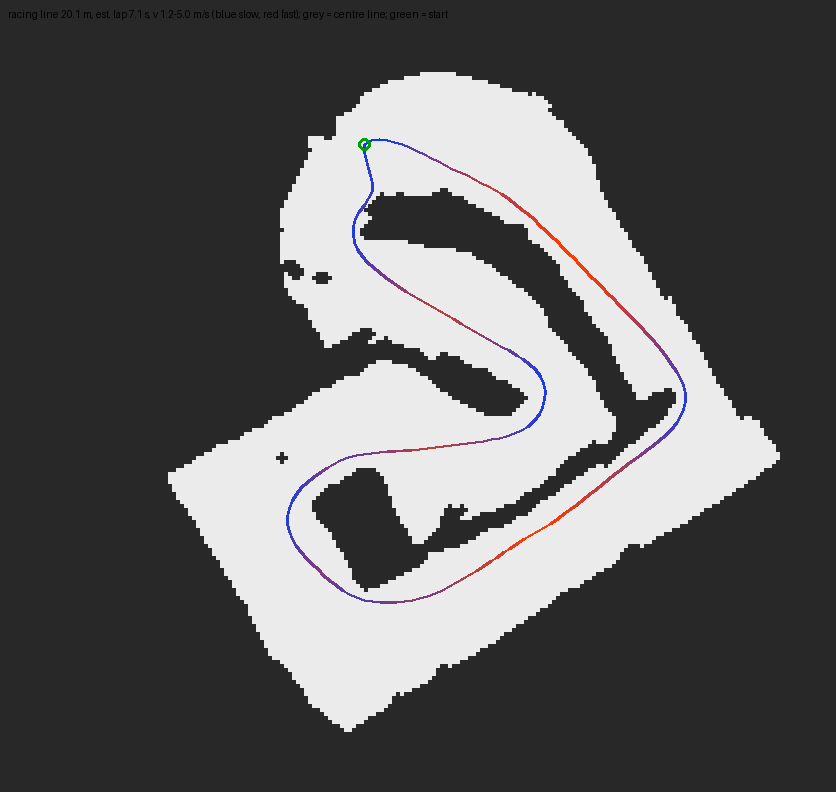

Values plotted in this chart, from the file beside it:
# x_m, y_m, s_m, kappa_radpm, v_mps
0.0846, 0.0193, 0.0000, -3.862, 1.246
0.1646, 0.0786, 0.0996, -4.082, 1.212
0.2645, 0.0842, 0.1997, -3.56, 1.298
0.3642, 0.0753, 0.2997, -2.039, 1.639
0.4616, 0.0523, 0.3998, -0.9759, 1.92
0.5561, 0.0194, 0.4999, -0.7389, 2.165
0.6487, -0.0187, 0.6000, -0.4750, 2.385
0.7396, -0.0606, 0.7001, -0.2750, 2.586
0.8293, -0.1049, 0.8002, -0.1521, 2.773
0.9186, -0.1502, 0.9002, -0.0431, 2.948
1.008, -0.1958, 1, 0.0180, 3.113
1.097, -0.2408, 1.1, 0.0567, 3.27
1.187, -0.2847, 1.2, 0.0474, 3.42
1.277, -0.3282, 1.301, 0.0047, 3.563
1.368, -0.3710, 1.401, -0.0610, 3.701
1.458, -0.4144, 1.501, -0.1318, 3.834
1.547, -0.4592, 1.601, -0.2176, 3.962
1.636, -0.5058, 1.701, -0.2915, 4.086
1.723, -0.5552, 1.801, -0.3476, 4.114
1.808, -0.6075, 1.901, -0.3769, 3.99
1.891, -0.6636, 2.001, -0.3761, 3.994
1.972, -0.7232, 2.101, -0.3511, 4.117
2.05, -0.7856, 2.201, -0.2936, 4.237
2.126, -0.8504, 2.301, -0.2357, 4.354
2.201, -0.9168, 2.402, -0.1914, 4.467
2.275, -0.9845, 2.502, -0.1544, 4.578
2.348, -1.053, 2.602, -0.1376, 4.686
2.42, -1.123, 2.702, -0.1105, 4.792
2.491, -1.193, 2.802, -0.0881, 4.895
2.561, -1.265, 2.902, -0.0562, 4.996
2.631, -1.336, 3.002, -0.0215, 5
2.7, -1.408, 3.102, 0.0111, 4.994
2.77, -1.48, 3.202, 0.0094, 4.893
2.841, -1.551, 3.302, 0.0130, 4.789
2.911, -1.622, 3.402, 0.0014, 4.684
2.981, -1.693, 3.503, -0.0103, 4.576
3.052, -1.765, 3.603, -0.0183, 4.465
3.122, -1.836, 3.703, -0.0059, 4.351
3.192, -1.908, 3.803, -0.0082, 4.235
3.261, -1.979, 3.903, -0.0013, 4.115
3.331, -2.051, 4.003, -0.0190, 3.991
3.401, -2.123, 4.103, -0.0489, 3.864
3.471, -2.194, 4.203, -0.0986, 3.732
3.541, -2.266, 4.303, -0.1247, 3.596
3.609, -2.34, 4.403, -0.1652, 3.454
3.675, -2.415, 4.503, -0.2190, 3.306
3.74, -2.49, 4.604, -0.2591, 3.151
3.804, -2.567, 4.704, -0.2789, 2.987
3.865, -2.647, 4.804, -0.4287, 2.815
3.923, -2.728, 4.904, -0.6241, 2.631
3.978, -2.812, 5.004, -0.8008, 2.434
4.026, -2.9, 5.104, -1.167, 2.219
4.063, -2.993, 5.204, -1.53, 1.98
4.088, -3.09, 5.304, -1.76, 1.847
4.092, -3.19, 5.404, -1.911, 1.772
4.074, -3.288, 5.504, -1.921, 1.767
4.036, -3.381, 5.604, -1.672, 1.894
3.981, -3.465, 5.705, -1.366, 2.096
3.916, -3.541, 5.805, -1.015, 2.323
3.844, -3.61, 5.905, -0.6763, 2.529
... 141 more rows
